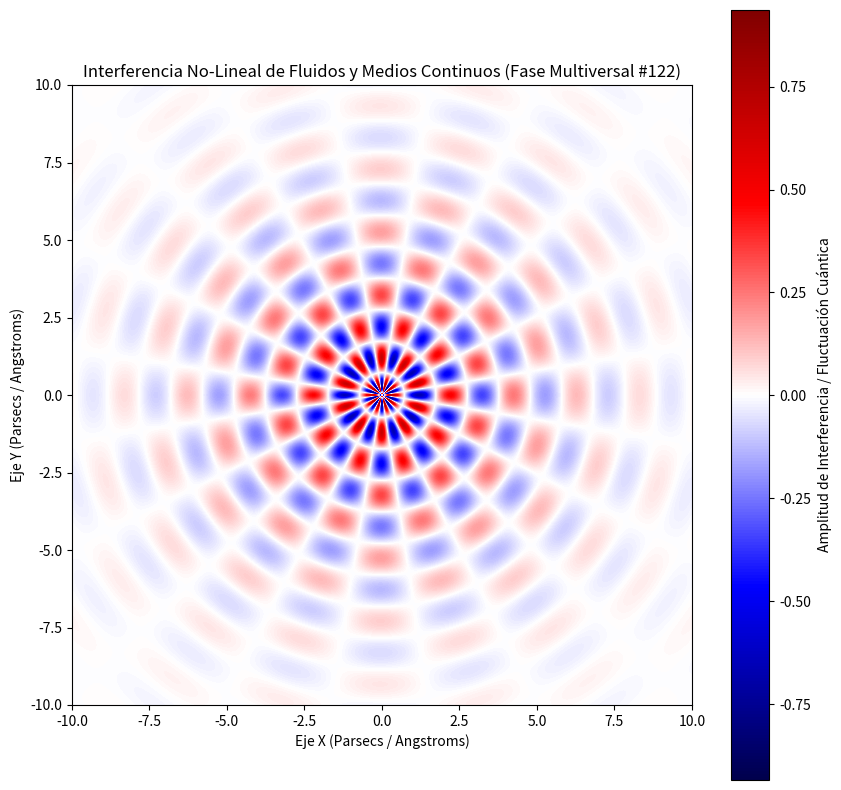

Reproduce this figure in Python.
%matplotlib inline
# Simulación Multiversal: Fluidos y Medios Continuos - Variante 122
import numpy as np
import matplotlib.pyplot as plt

# Parámetros Físicos No-Lineales
omega_1 = 3.087
omega_2 = 9.957
lambda_decay = 0.328
phase_shift = 0.913

x = np.linspace(-10, 10, 800)
y = np.linspace(-10, 10, 800)
X, Y = np.meshgrid(x, y)

# Dinámica de Fluidos / Campos Tensor-Escalares (Fase Multiversal)
R = np.sqrt(X**2 + Y**2) + 1e-5
Z = (np.sin(omega_1 * R + phase_shift) * np.cos(omega_2 * np.arctan2(Y, X))) * np.exp(-lambda_decay * R)

plt.figure(figsize=(10, 10))
plt.imshow(Z, cmap='seismic', extent=[-10, 10, -10, 10], origin='lower')
plt.colorbar(label='Amplitud de Interferencia / Fluctuación Cuántica')
plt.title(r'Interferencia No-Lineal de Fluidos y Medios Continuos (Fase Multiversal #122)')
plt.xlabel('Eje X (Parsecs / Angstroms)')
plt.ylabel('Eje Y (Parsecs / Angstroms)')
plt.show()
